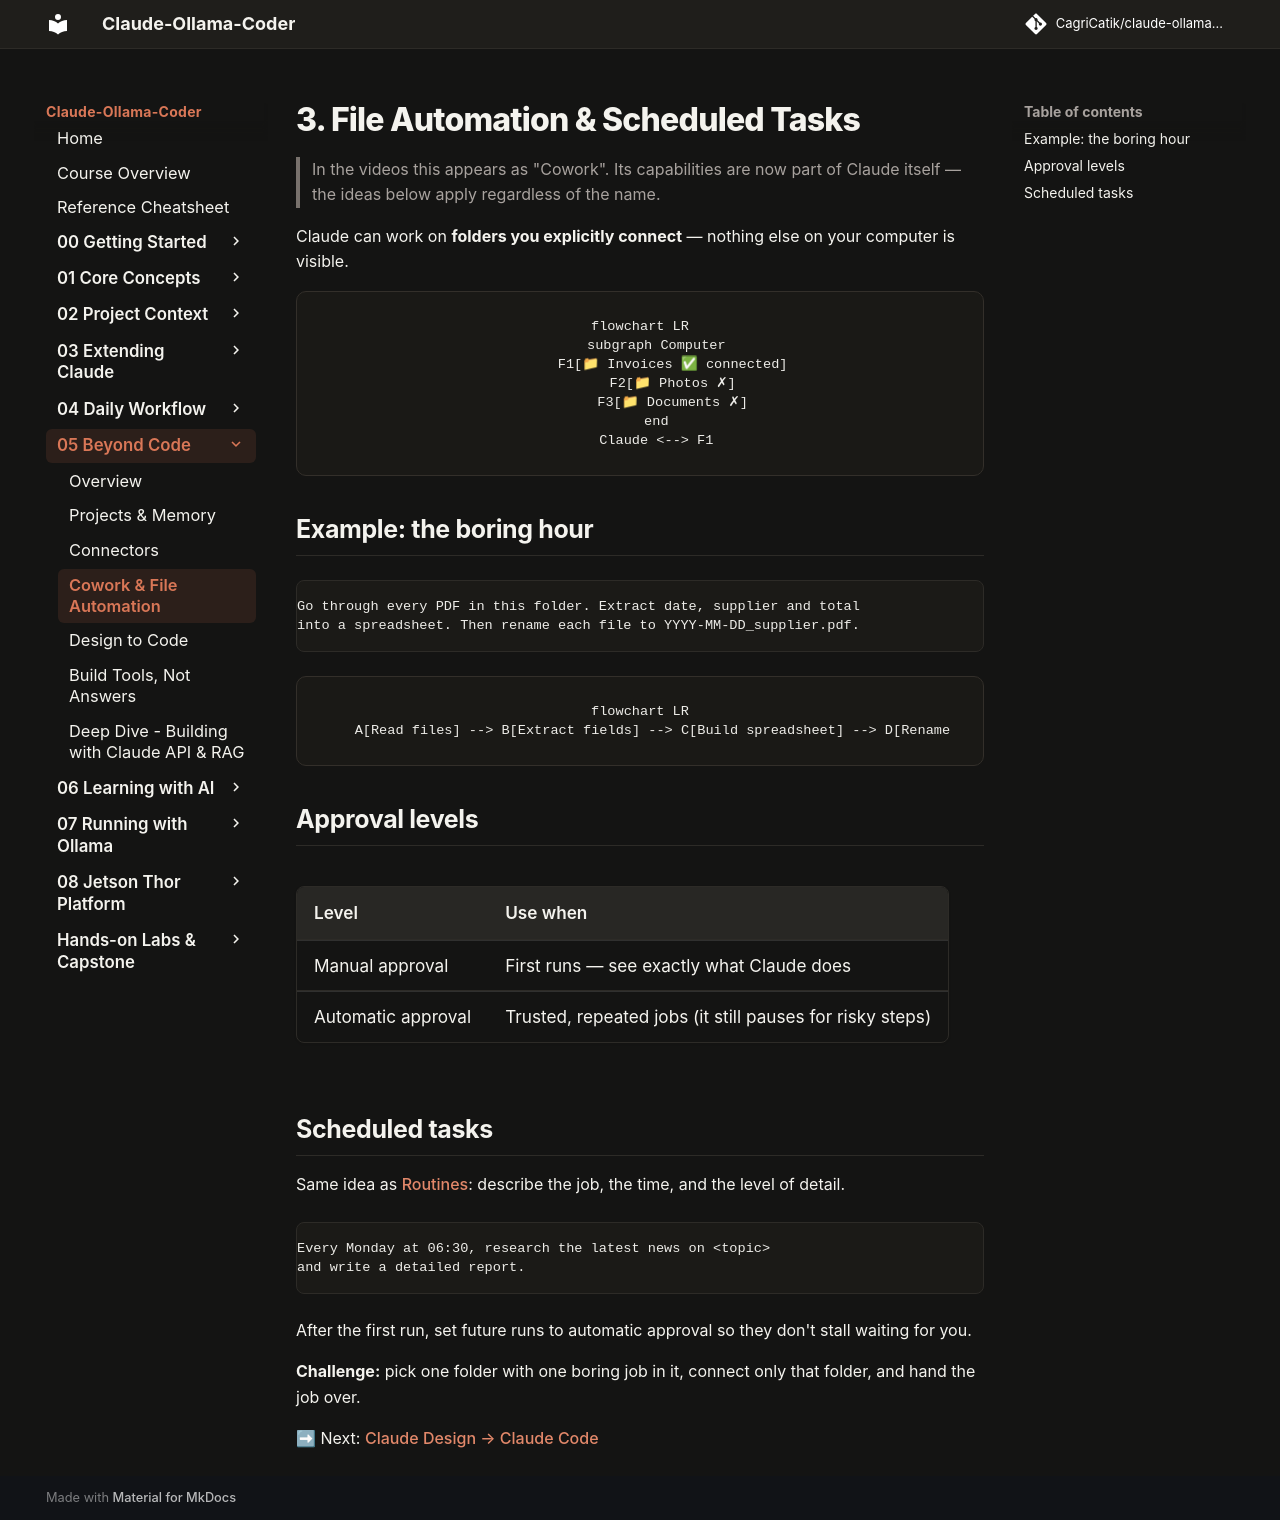

repository: CagriCatik/claude-ollama-coder · page: tutorials/05-beyond-code/03-cowork/index.html · generator: mkdocs

# 3. File Automation & Scheduled Tasks

> In the videos this appears as "Cowork". Its capabilities are now part of Claude itself — the ideas below apply regardless of the name.

Claude can work on **folders you explicitly connect** — nothing else on your computer is visible.

```mermaid
flowchart LR
    subgraph Computer
        F1[📁 Invoices ✅ connected]
        F2[📁 Photos ✗]
        F3[📁 Documents ✗]
    end
    Claude <--> F1
```

## Example: the boring hour

```text
Go through every PDF in this folder. Extract date, supplier and total
into a spreadsheet. Then rename each file to YYYY-MM-DD_supplier.pdf.
```

```mermaid
flowchart LR
    A[Read files] --> B[Extract fields] --> C[Build spreadsheet] --> D[Rename files] --> E((Done))
```

## Approval levels

| Level | Use when |
|---|---|
| Manual approval | First runs — see exactly what Claude does |
| Automatic approval | Trusted, repeated jobs (it still pauses for risky steps) |

## Scheduled tasks
Same idea as [Routines](../04-daily-workflow/05-routines.md): describe the job, the time, and the level of detail.

```text
Every Monday at 06:30, research the latest news on <topic>
and write a detailed report.
```

After the first run, set future runs to automatic approval so they don't stall waiting for you.

**Challenge:** pick one folder with one boring job in it, connect only that folder, and hand the job over.

➡ Next: [Claude Design → Claude Code](04-design-to-code.md)
